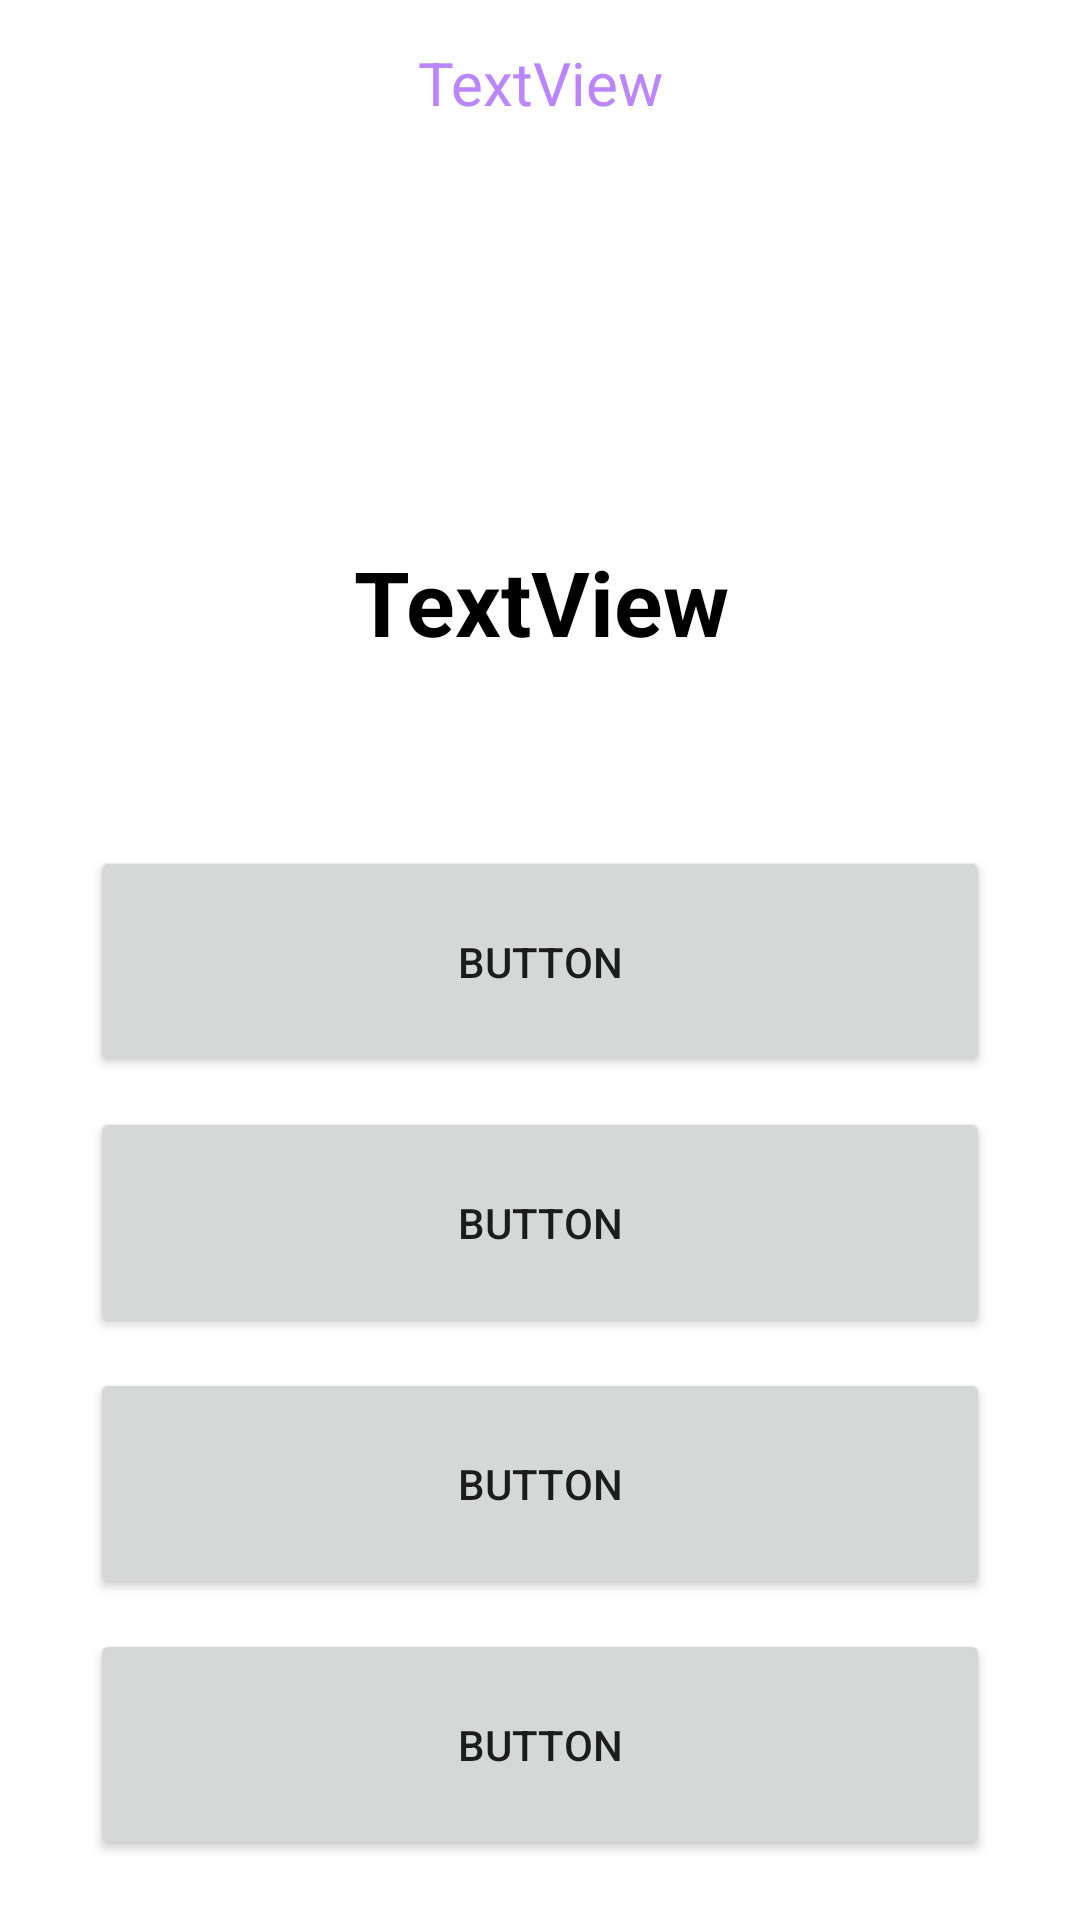

The Android layout XML behind this screen, and the referenced resources:
<!-- AndroidManifest.xml: application theme Theme.PjatkPAMO -->
<!-- res/layout/fragment_covid_quiz.xml -->
<?xml version="1.0" encoding="utf-8"?>
<androidx.constraintlayout.widget.ConstraintLayout
    xmlns:android="http://schemas.android.com/apk/res/android"
    xmlns:app="http://schemas.android.com/apk/res-auto"
    xmlns:tools="http://schemas.android.com/tools"
    android:layout_width="match_parent"
    android:padding="10dp"
    android:layout_height="match_parent">

    <Button
        android:id="@+id/answer4"
        android:layout_width="300dp"
        android:layout_height="77dp"
        android:text="Button"
        android:layout_marginBottom="10dp"
        app:layout_constraintBottom_toBottomOf="parent"
        app:layout_constraintEnd_toEndOf="parent"
        app:layout_constraintStart_toStartOf="parent" />

    <Button
        android:id="@+id/answer3"
        android:layout_width="300dp"
        android:layout_height="77dp"
        android:layout_marginBottom="10dp"
        android:text="Button"
        app:layout_constraintBottom_toTopOf="@+id/answer4"
        app:layout_constraintEnd_toEndOf="parent"
        app:layout_constraintStart_toStartOf="parent" />

    <Button
        android:id="@+id/answer2"
        android:layout_width="300dp"
        android:layout_height="77dp"
        android:layout_marginBottom="10dp"
        android:text="Button"
        app:layout_constraintBottom_toTopOf="@+id/answer3"
        app:layout_constraintEnd_toEndOf="parent"
        app:layout_constraintStart_toStartOf="parent" />

    <Button
        android:id="@+id/answer1"
        android:layout_width="300dp"
        android:layout_height="77dp"
        android:layout_marginBottom="10dp"
        android:text="Button"
        app:layout_constraintBottom_toTopOf="@+id/answer2"
        app:layout_constraintEnd_toEndOf="parent"
        app:layout_constraintStart_toStartOf="parent" />

    <TextView
        android:id="@+id/score"
        android:layout_width="214dp"
        android:layout_height="35dp"
        android:gravity="center"
        android:text="TextView"
        android:textColor="@color/purple_200"
        android:textSize="20dp"
        app:layout_constraintEnd_toEndOf="parent"
        app:layout_constraintStart_toStartOf="parent"
        app:layout_constraintTop_toTopOf="parent" />

    <TextView
        android:id="@+id/question"
        android:layout_width="353dp"
        android:layout_height="311dp"
        android:gravity="center"
        android:textSize="30dp"
        android:textColor="@color/black"
        android:text="TextView"
        android:textStyle="bold"
        app:layout_constraintEnd_toEndOf="parent"
        app:layout_constraintStart_toStartOf="parent"
        app:layout_constraintTop_toBottomOf="@+id/score" />
</androidx.constraintlayout.widget.ConstraintLayout>
<!-- resources referenced by this layout -->
<resources>
  <style name="Theme.PjatkPAMO" parent="Theme.MaterialComponents.DayNight.DarkActionBar">
          
          <item name="colorPrimary">@color/purple_500</item>
          <item name="colorPrimaryVariant">@color/purple_700</item>
          <item name="colorOnPrimary">@color/white</item>
          
          <item name="colorSecondary">@color/teal_200</item>
          <item name="colorSecondaryVariant">@color/teal_700</item>
          <item name="colorOnSecondary">@color/black</item>
          
          <item name="android:statusBarColor" tools:targetApi="l">?attr/colorPrimaryVariant</item>
          
      </style>
  <!-- not gathered from this repository: default colours our renderer supplied (Android Studio template values) -->
  <color name="purple_200">#FFBB86FC</color>
  <color name="purple_500">#FF6200EE</color>
  <color name="purple_700">#FF3700B3</color>
  <color name="teal_200">#FF03DAC5</color>
  <color name="teal_700">#FF018786</color>
  <color name="black">#FF000000</color>
  <color name="white">#FFFFFFFF</color>
</resources>
